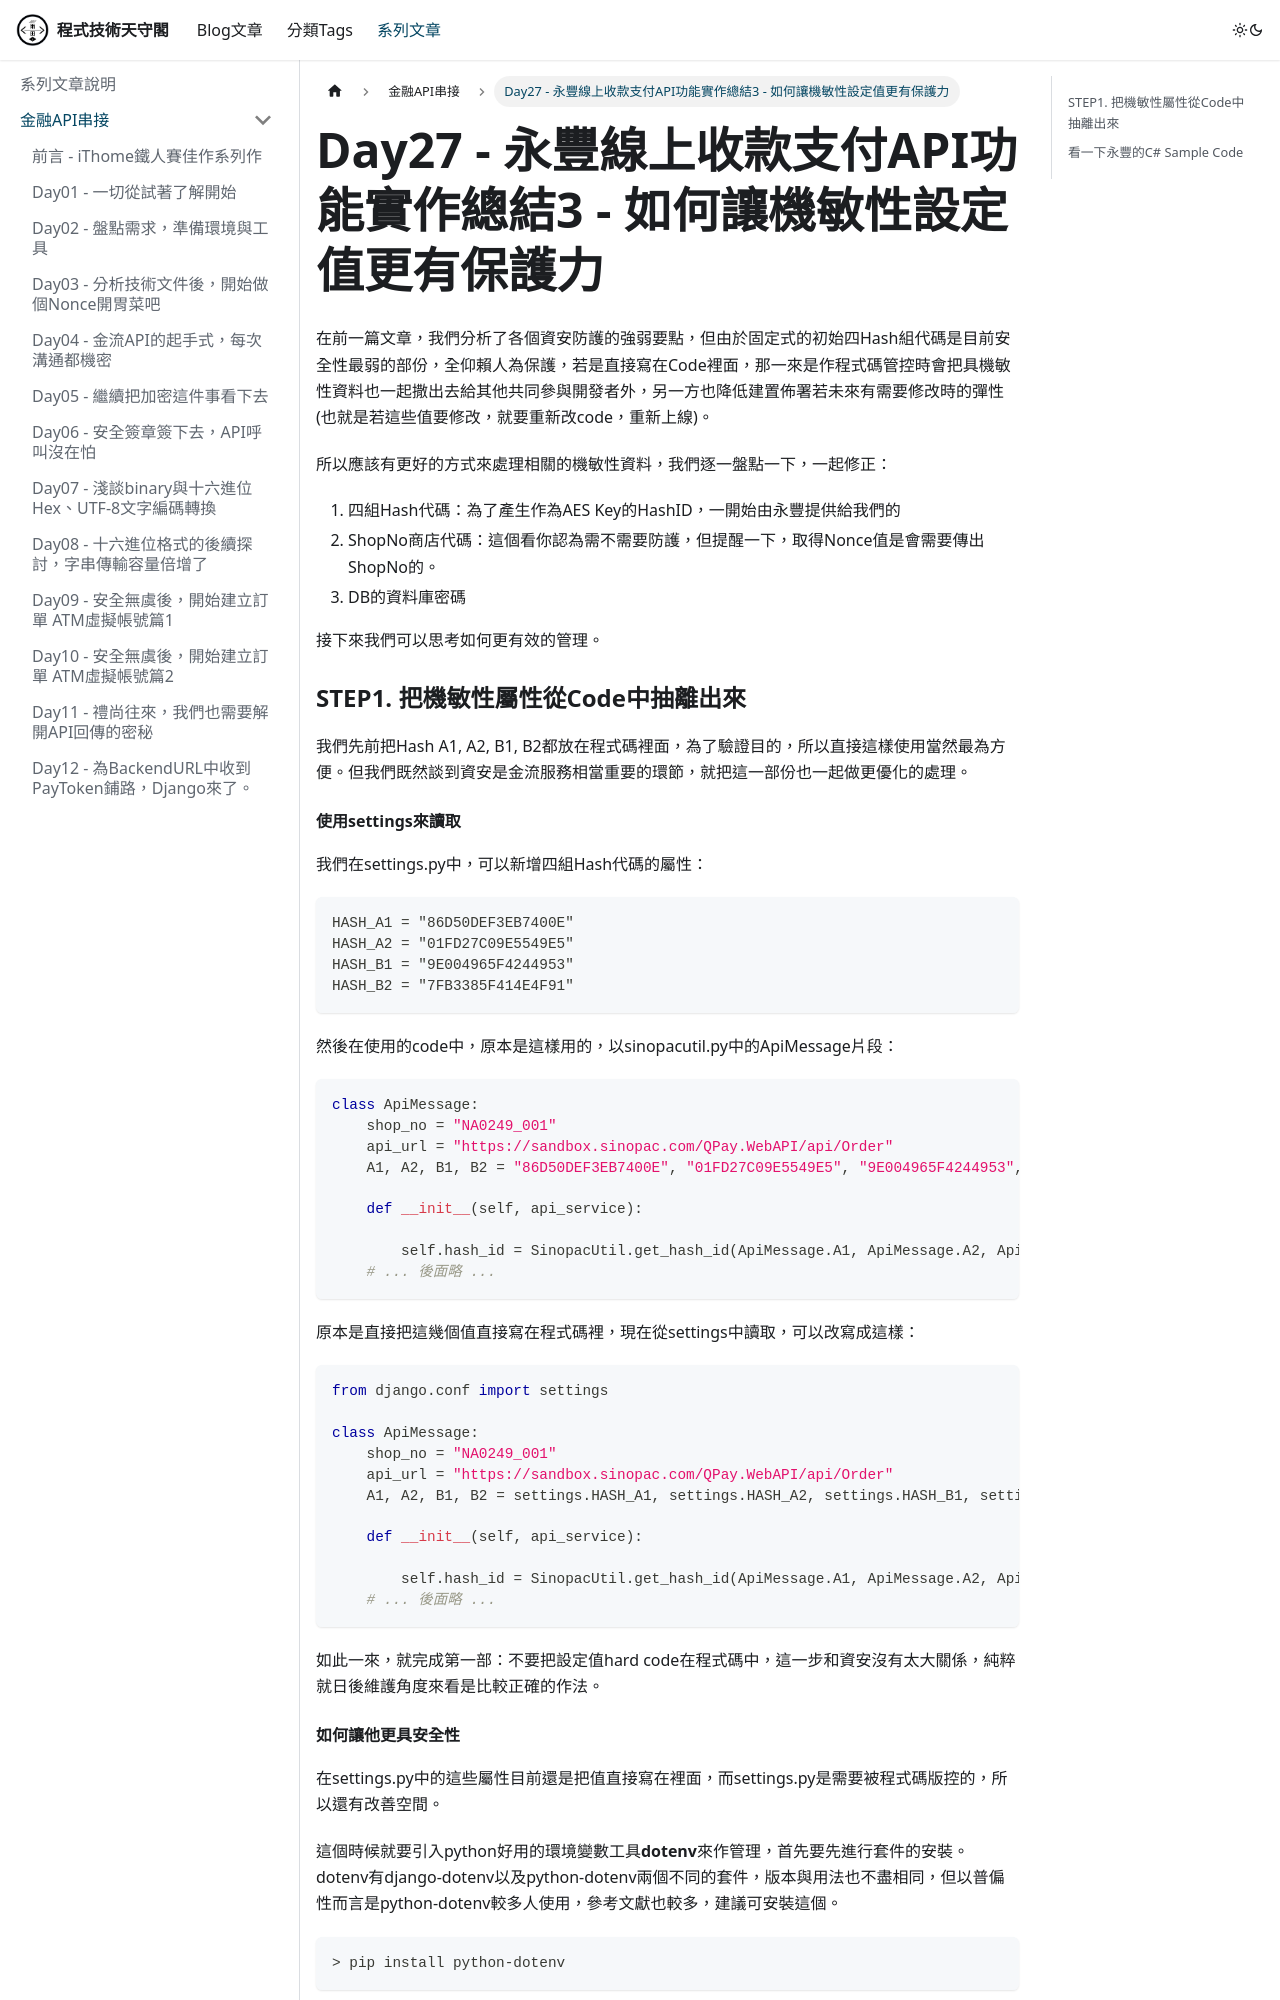

repository: rexmenlin/rexmenlin.github.io · page: docs/finance-bank-api/Day27 - 永豐線上收款支付API功能實作總結3 - 如何讓機敏性設定值更有保護力.html · generator: docusaurus

---
sidebar_position: 28
---

在前一篇文章，我們分析了各個資安防護的強弱要點，但由於固定式的初始四Hash組代碼是目前安全性最弱的部份，全仰賴人為保護，若是直接寫在Code裡面，那一來是作程式碼管控時會把具機敏性資料也一起撒出去給其他共同參與開發者外，另一方也降低建置佈署若未來有需要修改時的彈性(也就是若這些值要修改，就要重新改code，重新上線)。

所以應該有更好的方式來處理相關的機敏性資料，我們逐一盤點一下，一起修正：

1. 四組Hash代碼：為了產生作為AES Key的HashID，一開始由永豐提供給我們的
2. ShopNo商店代碼：這個看你認為需不需要防護，但提醒一下，取得Nonce值是會需要傳出ShopNo的。
3. DB的資料庫密碼

接下來我們可以思考如何更有效的管理。

### STEP1. 把機敏性屬性從Code中抽離出來

我們先前把Hash A1, A2, B1, B2都放在程式碼裡面，為了驗證目的，所以直接這樣使用當然最為方便。但我們既然談到資安是金流服務相當重要的環節，就把這一部份也一起做更優化的處理。

#### 使用settings來讀取

我們在settings.py中，可以新增四組Hash代碼的屬性：

```
HASH_A1 = "86D50DEF3EB7400E"
HASH_A2 = "01FD27C09E5549E5"
HASH_B1 = "9E004965F4244953"
HASH_B2 = "7FB3385F414E4F91"
```

然後在使用的code中，原本是這樣用的，以sinopacutil.py中的ApiMessage片段：

```python
class ApiMessage:
    shop_no = "NA0249_001"
    api_url = "https://sandbox.sinopac.com/QPay.WebAPI/api/Order"
    A1, A2, B1, B2 = "86D50DEF3EB7400E", "01FD27C09E5549E5", "9E004965F4244953", "7FB3385F414E4F91"

    def __init__(self, api_service):

        self.hash_id = SinopacUtil.get_hash_id(ApiMessage.A1, ApiMessage.A2, ApiMessage.B1, ApiMessage.B2)
    # ... 後面略 ...
```

原本是直接把這幾個值直接寫在程式碼裡，現在從settings中讀取，可以改寫成這樣：

```python
from django.conf import settings

class ApiMessage:
    shop_no = "NA0249_001"
    api_url = "https://sandbox.sinopac.com/QPay.WebAPI/api/Order"
    A1, A2, B1, B2 = settings.HASH_A1, settings.HASH_A2, settings.HASH_B1, settings.HASH_B2

    def __init__(self, api_service):

        self.hash_id = SinopacUtil.get_hash_id(ApiMessage.A1, ApiMessage.A2, ApiMessage.B1, ApiMessage.B2)
    # ... 後面略 ...
```

如此一來，就完成第一部：不要把設定值hard code在程式碼中，這一步和資安沒有太大關係，純粹就日後維護角度來看是比較正確的作法。
